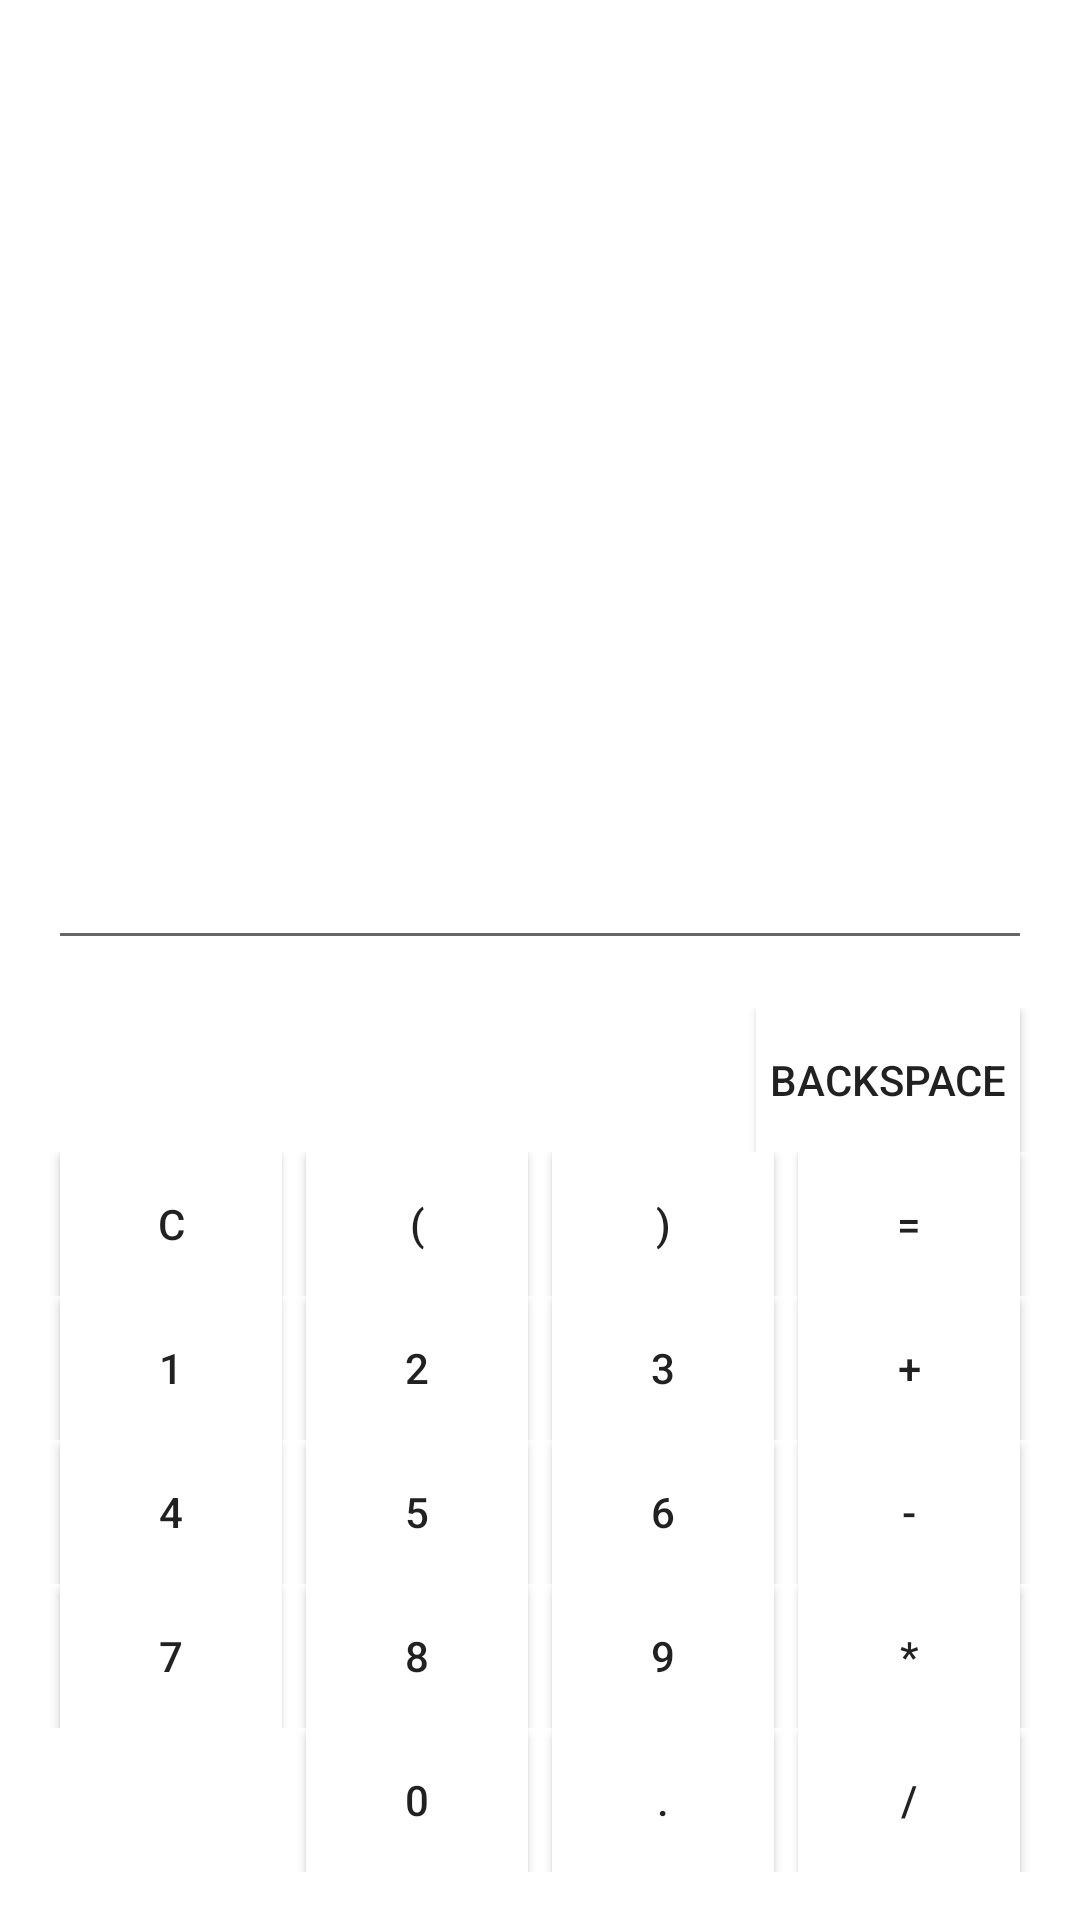

Reconstruct the res/layout file that produces this screen, plus the resources it refers to.
<!-- AndroidManifest.xml: application theme AppTheme -->
<!-- res/layout/fragment_calc.xml -->
<?xml version="1.0" encoding="utf-8"?>
<androidx.constraintlayout.widget.ConstraintLayout xmlns:android="http://schemas.android.com/apk/res/android"
    xmlns:app="http://schemas.android.com/apk/res-auto"
    xmlns:tools="http://schemas.android.com/tools"
    android:layout_width="match_parent"
    android:layout_height="match_parent"
    tools:context=".BFragment">

    
    <LinearLayout
        android:id="@+id/linearLayout"
        android:layout_width="0dp"
        android:layout_height="wrap_content"
        android:layout_marginStart="16dp"
        android:layout_marginEnd="16dp"
        android:layout_marginBottom="16dp"
        android:orientation="vertical"
        app:layout_constraintBottom_toBottomOf="parent"
        app:layout_constraintEnd_toEndOf="parent"
        app:layout_constraintStart_toStartOf="parent">

        <LinearLayout
            android:layout_width="match_parent"
            android:layout_height="wrap_content"
            android:orientation="horizontal"
            android:gravity="right">

            <Button
                android:id="@+id/button_backspace"
                android:layout_width="wrap_content"
                android:layout_height="wrap_content"
                android:layout_gravity="right"
                android:layout_marginLeft="4dp"
                android:layout_marginRight="4dp"
                android:background="?attr/colorSurface"
                android:text="Backspace" />

        </LinearLayout>

        <LinearLayout
            android:layout_width="match_parent"
            android:layout_height="wrap_content"
            android:orientation="horizontal">

            <Button
                android:id="@+id/button_clear"
                android:layout_width="wrap_content"
                android:layout_height="wrap_content"
                android:layout_marginLeft="4dp"
                android:layout_marginRight="4dp"
                android:layout_weight="1"
                android:background="?attr/colorSurface"
                android:text="C" />

            <Button
                android:id="@+id/button_opening_brace"
                android:layout_width="wrap_content"
                android:layout_height="wrap_content"
                android:layout_marginLeft="4dp"
                android:layout_marginRight="4dp"
                android:layout_weight="1"
                android:background="?attr/colorSurface"
                android:text="(" />

            <Button
                android:id="@+id/button_closing_brace"
                android:layout_width="wrap_content"
                android:layout_height="wrap_content"
                android:layout_marginLeft="4dp"
                android:layout_marginRight="4dp"
                android:layout_weight="1"
                android:background="?attr/colorSurface"
                android:text=")" />

            <Button
                android:id="@+id/button_equal"
                android:layout_width="wrap_content"
                android:layout_height="wrap_content"
                android:layout_marginLeft="4dp"
                android:layout_marginRight="4dp"
                android:layout_weight="1"
                android:background="?attr/colorSurface"
                android:text="=" />

        </LinearLayout>

        <LinearLayout
            android:layout_width="match_parent"
            android:layout_height="wrap_content"
            android:orientation="horizontal">

            <Button
                android:id="@+id/button_1"
                android:layout_width="wrap_content"
                android:layout_height="wrap_content"
                android:layout_marginLeft="4dp"
                android:layout_marginRight="4dp"
                android:layout_weight="1"
                android:background="?attr/colorSurface"
                android:text="1" />

            <Button
                android:id="@+id/button_2"
                android:layout_width="wrap_content"
                android:layout_height="wrap_content"
                android:layout_marginLeft="4dp"
                android:layout_marginRight="4dp"
                android:layout_weight="1"
                android:background="?attr/colorSurface"
                android:text="2" />

            <Button
                android:id="@+id/button_3"
                android:layout_width="wrap_content"
                android:layout_height="wrap_content"
                android:layout_marginLeft="4dp"
                android:layout_marginRight="4dp"
                android:layout_weight="1"
                android:background="?attr/colorSurface"
                android:text="3" />

            <Button
                android:id="@+id/button_add"
                android:layout_width="wrap_content"
                android:layout_height="wrap_content"
                android:layout_marginLeft="4dp"
                android:layout_marginRight="4dp"
                android:layout_weight="1"
                android:background="?attr/colorSurface"
                android:text="+" />

        </LinearLayout>

        <LinearLayout
            android:layout_width="match_parent"
            android:layout_height="wrap_content"
            android:orientation="horizontal">

            <Button
                android:id="@+id/button_4"
                android:layout_width="wrap_content"
                android:layout_height="wrap_content"
                android:layout_marginLeft="4dp"
                android:layout_marginRight="4dp"
                android:layout_weight="1"
                android:background="?attr/colorSurface"
                android:text="4" />

            <Button
                android:id="@+id/button_5"
                android:layout_width="wrap_content"
                android:layout_height="wrap_content"
                android:layout_marginLeft="4dp"
                android:layout_marginRight="4dp"
                android:layout_weight="1"
                android:background="?attr/colorSurface"
                android:text="5" />

            <Button
                android:id="@+id/button_6"
                android:layout_width="wrap_content"
                android:layout_height="wrap_content"
                android:layout_marginLeft="4dp"
                android:layout_weight="1"
                android:background="?attr/colorSurface"
                android:text="6"
                android:layout_marginRight="4dp" />

            <Button
                android:id="@+id/button_sub"
                android:layout_width="wrap_content"
                android:layout_height="wrap_content"
                android:layout_marginLeft="4dp"
                android:layout_marginRight="4dp"
                android:layout_weight="1"
                android:background="?attr/colorSurface"
                android:text="-" />

        </LinearLayout>

        <LinearLayout
            android:layout_width="match_parent"
            android:layout_height="wrap_content"
            android:orientation="horizontal">

            <Button
                android:id="@+id/button_7"
                android:layout_width="wrap_content"
                android:layout_height="wrap_content"
                android:layout_marginLeft="4dp"
                android:layout_marginRight="4dp"
                android:layout_weight="1"
                android:background="?attr/colorSurface"
                android:text="7" />

            <Button
                android:id="@+id/button_8"
                android:layout_width="wrap_content"
                android:layout_height="wrap_content"
                android:layout_marginLeft="4dp"
                android:layout_marginRight="4dp"
                android:layout_weight="1"
                android:background="?attr/colorSurface"
                android:text="8" />

            <Button
                android:id="@+id/button_9"
                android:layout_width="wrap_content"
                android:layout_height="wrap_content"
                android:layout_marginLeft="4dp"
                android:layout_marginRight="4dp"
                android:layout_weight="1"
                android:background="?attr/colorSurface"
                android:text="9" />

            <Button
                android:id="@+id/button_mul"
                android:layout_width="wrap_content"
                android:layout_height="wrap_content"
                android:layout_marginLeft="4dp"
                android:layout_marginRight="4dp"
                android:layout_weight="1"
                android:background="?attr/colorSurface"
                android:text="*" />

        </LinearLayout>

        <LinearLayout
            android:layout_width="match_parent"
            android:layout_height="wrap_content"
            android:orientation="horizontal">

            <Button
                android:layout_width="wrap_content"
                android:layout_height="wrap_content"
                android:layout_marginLeft="4dp"
                android:layout_marginRight="4dp"
                android:layout_weight="1"
                android:background="?attr/colorSurface"
                android:text="7"
                android:visibility="invisible" />

            <Button
                android:id="@+id/button_0"
                android:layout_width="wrap_content"
                android:layout_height="wrap_content"
                android:layout_marginLeft="4dp"
                android:layout_marginRight="4dp"
                android:layout_weight="1"
                android:background="?attr/colorSurface"
                android:text="0" />

            <Button
                android:id="@+id/button_dot"
                android:layout_width="wrap_content"
                android:layout_height="wrap_content"
                android:layout_marginLeft="4dp"
                android:layout_marginRight="4dp"
                android:layout_weight="1"
                android:background="?attr/colorSurface"
                android:text="." />

            <Button
                android:id="@+id/button_div"
                android:layout_width="wrap_content"
                android:layout_height="wrap_content"
                android:layout_marginLeft="4dp"
                android:layout_marginRight="4dp"
                android:layout_weight="1"
                android:background="?attr/colorSurface"
                android:text="/" />

        </LinearLayout>

    </LinearLayout>

    <EditText
        android:id="@+id/edit_text_calc"
        android:layout_width="0dp"
        android:layout_height="0dp"
        android:layout_marginStart="16dp"
        android:layout_marginEnd="16dp"
        android:layout_marginBottom="16dp"
        android:gravity="right|bottom"
        app:layout_constraintBottom_toTopOf="@+id/linearLayout"
        app:layout_constraintEnd_toEndOf="parent"
        app:layout_constraintStart_toStartOf="parent"
        app:layout_constraintTop_toTopOf="parent" />

</androidx.constraintlayout.widget.ConstraintLayout>
<!-- resources referenced by this layout -->
<resources>
  <style name="AppTheme" parent="Theme.MaterialComponents.DayNight.NoActionBar">
          
          <item name="colorPrimary">@color/bcsd_color_purple</item>
          <item name="colorPrimaryDark">@color/bcsd_color_purple_dark</item>
          <item name="colorAccent">@color/color_orange_500</item>
  
          <item name="colorOnPrimary">@color/color_white</item>
      </style>
  <color name="bcsd_color_purple">#795cf2</color>
  <color name="bcsd_color_purple_dark">#3f30be</color>
  <color name="color_orange_500">#ff9800</color>
  <color name="color_white">#ffffff</color>
</resources>
